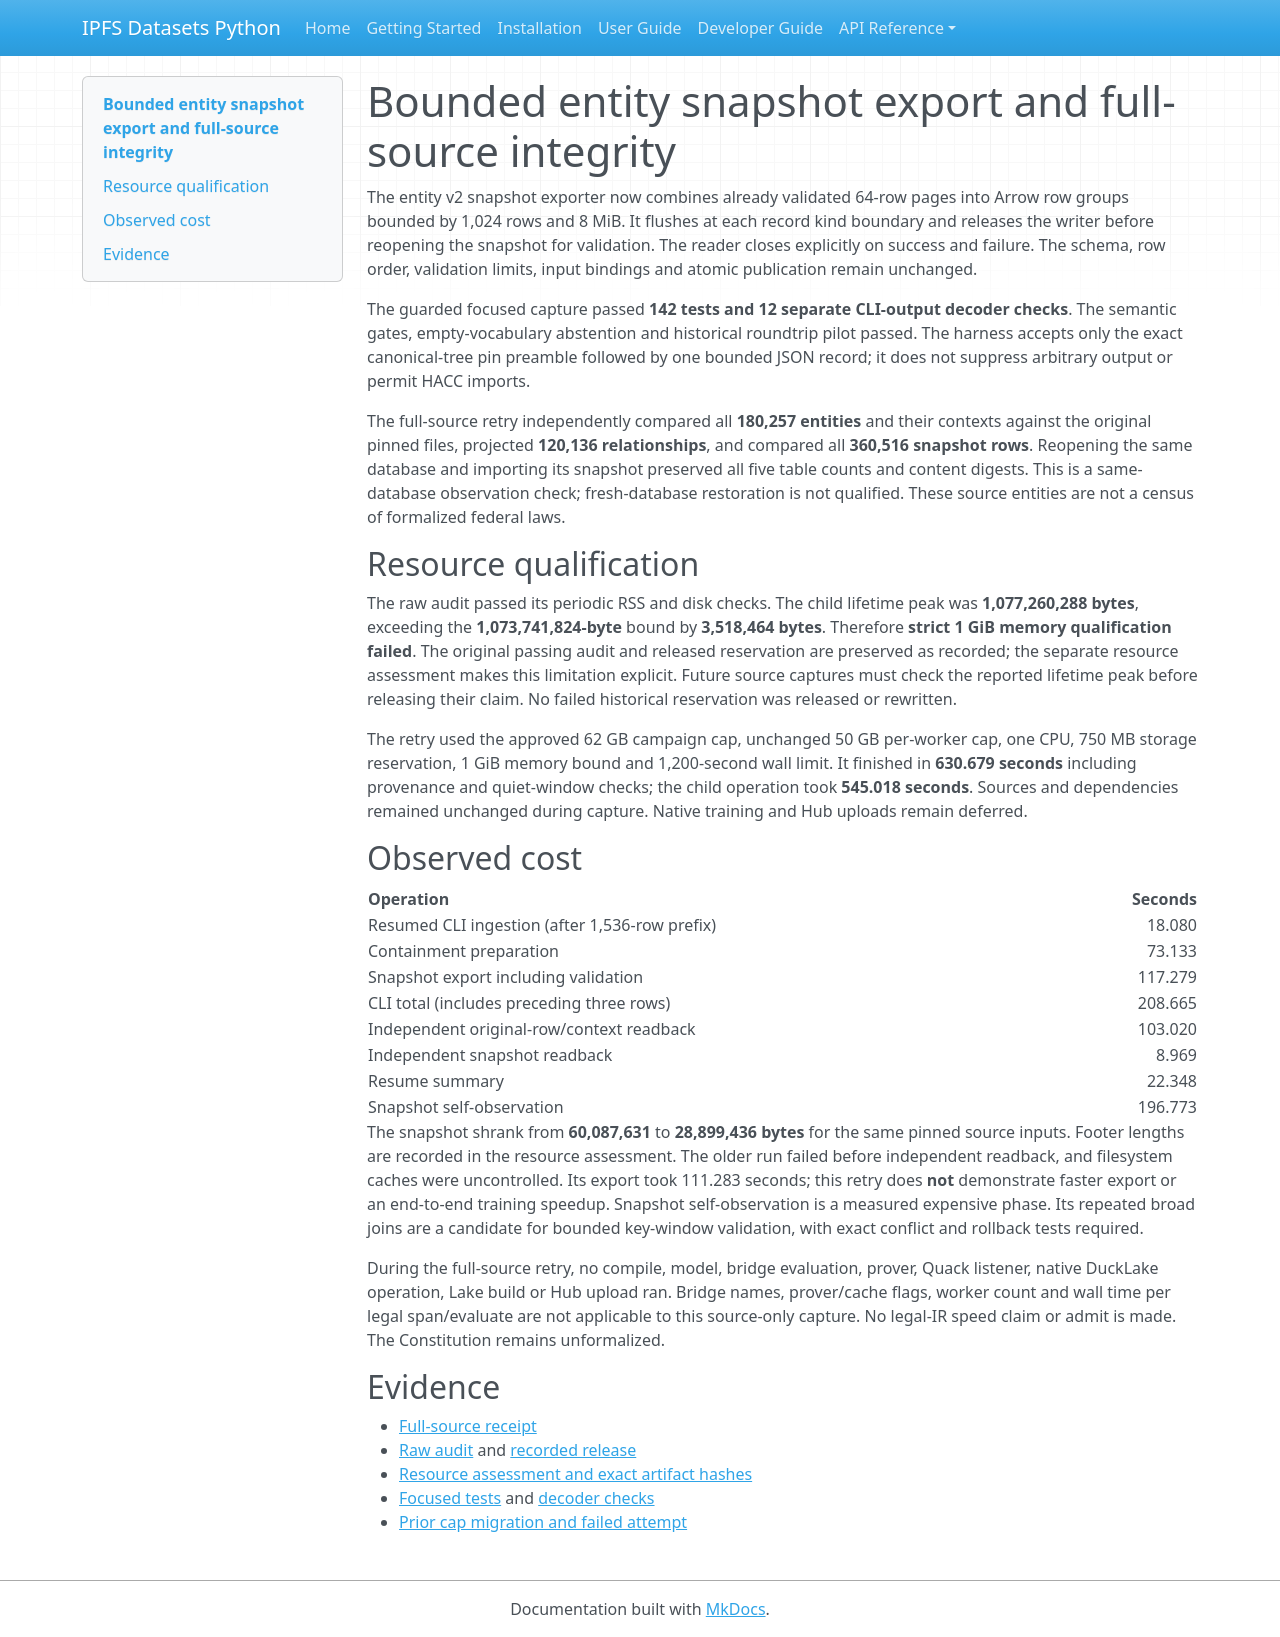

repository: endomorphosis/ipfs_datasets_py · page: implementation/reports/entity_cache_export_memory/index.html · generator: mkdocs

# Bounded entity snapshot export and full-source integrity

The entity v2 snapshot exporter now combines already validated 64-row pages
into Arrow row groups bounded by 1,024 rows and 8 MiB. It flushes at each record
kind boundary and releases the writer before reopening the snapshot for
validation. The reader closes explicitly on success and failure. The schema,
row order, validation limits, input bindings and atomic publication remain
unchanged.

The guarded focused capture passed **142 tests and 12 separate CLI-output
decoder checks**. The semantic gates, empty-vocabulary abstention and historical
roundtrip pilot passed. The harness accepts only the exact canonical-tree pin
preamble followed by one bounded JSON record; it does not suppress arbitrary
output or permit HACC imports.

The full-source retry independently compared all **180,257 entities** and their
contexts against the original pinned files, projected **120,136 relationships**,
and compared all **360,516 snapshot rows**. Reopening the same database and
importing its snapshot preserved all five table counts and content digests.
This is a same-database observation check; fresh-database restoration is not
qualified. These source entities are not a census of formalized federal laws.

## Resource qualification

The raw audit passed its periodic RSS and disk checks. The child lifetime peak
was **1,077,260,288 bytes**, exceeding the **1,073,741,824-byte** bound by
**3,518,464 bytes**. Therefore **strict 1 GiB memory qualification failed**.
The original passing audit and released reservation are preserved as recorded;
the separate resource assessment makes this limitation explicit. Future source
captures must check the reported lifetime peak before releasing their claim.
No failed historical reservation was released or rewritten.

The retry used the approved 62 GB campaign cap, unchanged 50 GB per-worker cap,
one CPU, 750 MB storage reservation, 1 GiB memory bound and 1,200-second wall
limit. It finished in **630.679 seconds** including provenance and quiet-window
checks; the child operation took **545.018 seconds**. Sources and dependencies
remained unchanged during capture. Native training and Hub uploads remain
deferred.

## Observed cost

| Operation | Seconds |
|---|---:|
| Resumed CLI ingestion (after 1,536-row prefix) | 18.080 |
| Containment preparation | 73.133 |
| Snapshot export including validation | 117.279 |
| CLI total (includes preceding three rows) | 208.665 |
| Independent original-row/context readback | 103.020 |
| Independent snapshot readback | 8.969 |
| Resume summary | 22.348 |
| Snapshot self-observation | 196.773 |

The snapshot shrank from **60,087,631** to **28,899,436 bytes** for the same
pinned source inputs. Footer lengths are recorded in the resource assessment.
The older run failed before independent readback, and filesystem caches were
uncontrolled. Its export took 111.283 seconds; this retry does **not** demonstrate
faster export or an end-to-end training speedup. Snapshot self-observation is a
measured expensive phase. Its repeated broad joins are a candidate for bounded
key-window validation, with exact conflict and rollback tests required.

During the full-source retry, no compile, model, bridge evaluation, prover,
Quack listener, native DuckLake operation, Lake build or Hub upload ran. Bridge names, prover/cache flags,
worker count and wall time per legal span/evaluate are not applicable to this
source-only capture. No legal-IR speed claim or admit is made. The Constitution
remains unformalized.

## Evidence

- [Full-source receipt](evidence/autoencoder_control_plane_plan/entity-v2-source-r2-receipt.json)
- [Raw audit](evidence/autoencoder_control_plane_plan/entity-v2-source-r2-audit.json) and [recorded release](evidence/autoencoder_control_plane_plan/entity-v2-source-r2-release.json)
- [Resource assessment and exact artifact hashes](evidence/autoencoder_control_plane_plan/entity-v2-source-r2-resource-assessment.json)
- [Focused tests](evidence/autoencoder_control_plane_plan/entity-v2-export-memory-tests.json) and [decoder checks](evidence/autoencoder_control_plane_plan/entity-v2-export-memory-decoder.json)
- [Prior cap migration and failed attempt](campaign_storage_cap_62gb.md)
